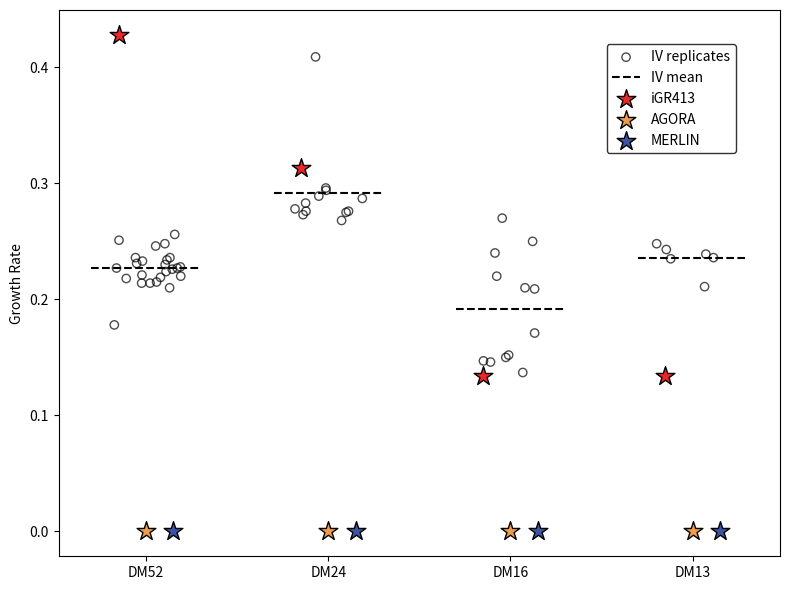

Python code for this plot:
################ Comparing in silico and in vitro LGG growth rates in various DMs ################
# This script hard codes the growth rates from both in vitro data (IV) and the IS data from the full media control in the the DO simulations

import matplotlib.pyplot as plt
import numpy as np

models=["iGR413", "AGORA", "MERLIN"]
IS_data={"DM52": [0.428, 0.0, 0.0],
      "DM24": [0.313, 0.0, 0.0],
      "DM16": [0.134, 0.0, 0.0],
      "DM13": [0.134, 0.0, 0.0]}

IV_data={"DM52": [0.224,0.214,0.226,0.219,0.227,0.22,0.23,0.234,0.251,0.233,0.231,0.227,0.215,0.21,0.221,0.218,0.214,0.178,0.236,0.246,0.248,0.236,0.228,0.256],
      "DM24": [0.276,0.276,0.296,0.278,0.273,0.268,0.275,0.287,0.409,0.289,0.294,0.283],
      "DM16": [0.147,0.152,0.146,0.137,0.15,0.171,0.21,0.22,0.209,0.25,0.27,0.24],
      "DM13": [0.239,0.243,0.235,0.248,0.236,0.211]}

colors = {"iGR413": "#ec2727", "AGORA": "#ee9c4b", "MERLIN": "#3c54a4"}
media = list(IS_data.keys())

# Plot setup
fig, ax = plt.subplots(figsize=(8,6))
x_positions = np.arange(len(media))  

rng = np.random.default_rng(42) 

for i, medium in enumerate(media):
    # Plot IV replicates with jitter
    y_vals = IV_data[medium]
    jitter = rng.uniform(-0.2, 0.2, size=len(y_vals))
    ax.scatter(x_positions[i] + jitter, y_vals,
               facecolors="none", edgecolors="black", alpha=0.7, label="IV replicates" if i==0 else "")
    
    # Plot IV mean line
    mean_val = np.mean(y_vals)
    ax.hlines(mean_val, x_positions[i]-0.3, x_positions[i]+0.3,
              colors="black", linestyles="dashed", label="IV mean" if i==0 else "")
    
    # Plot IS stars (1 per model, slightly spaced)
    for j, model in enumerate(models):
        ax.scatter(x_positions[i] + (j-1)*0.15, IS_data[medium][j],
                   marker="*", s=200, color=colors[model], edgecolor="black", linewidth=1.0,
                   label=model if i==0 else "")

# Formatting
ax.set_xticks(x_positions)
ax.set_xticklabels(media)
ax.set_ylabel("Growth Rate")
ax.legend(
    loc="upper left",
    bbox_to_anchor=(0.75, 0.95),
    frameon=True,
    facecolor="white",
    edgecolor="black"
)


plt.tight_layout()
plt.savefig('ISvIV_growthrates.svg', format='svg')
plt.show()
